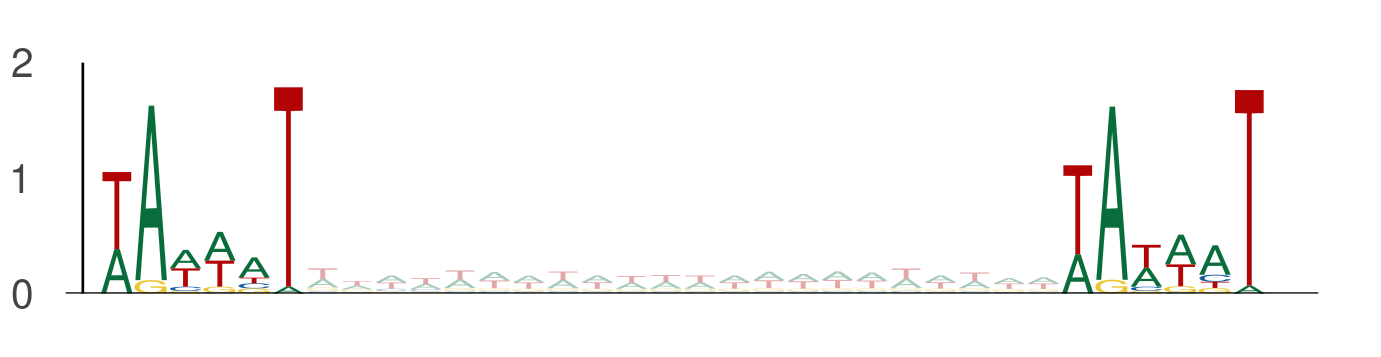

The data file committed next to this chart (first rows):
seq_index, start_position, end_position, is_reversed_complement
4985, 83, 89, 0
4985, 111, 117, 0
2875, 16, 22, 0
2875, 44, 50, 0
686, 91, 97, 0
686, 119, 125, 0
3292, 76, 82, 0
3292, 104, 110, 0
3292, 48, 54, 0
3292, 76, 82, 0
3219, 77, 83, 0
3219, 105, 111, 0
3219, 68, 74, 0
3219, 96, 102, 0
550, 107, 113, 0
550, 135, 141, 0
550, 49, 55, 0
550, 77, 83, 0
2118, 14, 20, 0
2118, 42, 48, 0
3297, 85, 91, 0
3297, 113, 119, 0
4583, 33, 39, 0
4583, 61, 67, 0
4583, 87, 93, 0
4583, 115, 121, 0
4583, 16, 22, 0
4583, 44, 50, 0
4583, 13, 19, 0
4583, 41, 47, 0
4737, 62, 68, 0
4737, 90, 96, 0
4737, 88, 94, 0
4737, 116, 122, 0
78, 103, 109, 0
78, 131, 137, 0
5377, 51, 57, 0
5377, 79, 85, 0
5377, 49, 55, 0
5377, 77, 83, 0
5377, 26, 32, 0
5377, 54, 60, 0
5034, 82, 88, 0
5034, 110, 116, 0
2085, 96, 102, 0
2085, 124, 130, 0
435, 70, 76, 0
435, 98, 104, 0
453, 99, 105, 0
453, 127, 133, 0
4782, 96, 102, 0
4782, 124, 130, 0
4271, 10, 16, 0
4271, 38, 44, 0
4271, 97, 103, 0
4271, 125, 131, 0
4271, 21, 27, 0
4271, 49, 55, 0
3134, 111, 117, 0
3134, 139, 145, 0
... 3,892 more rows
